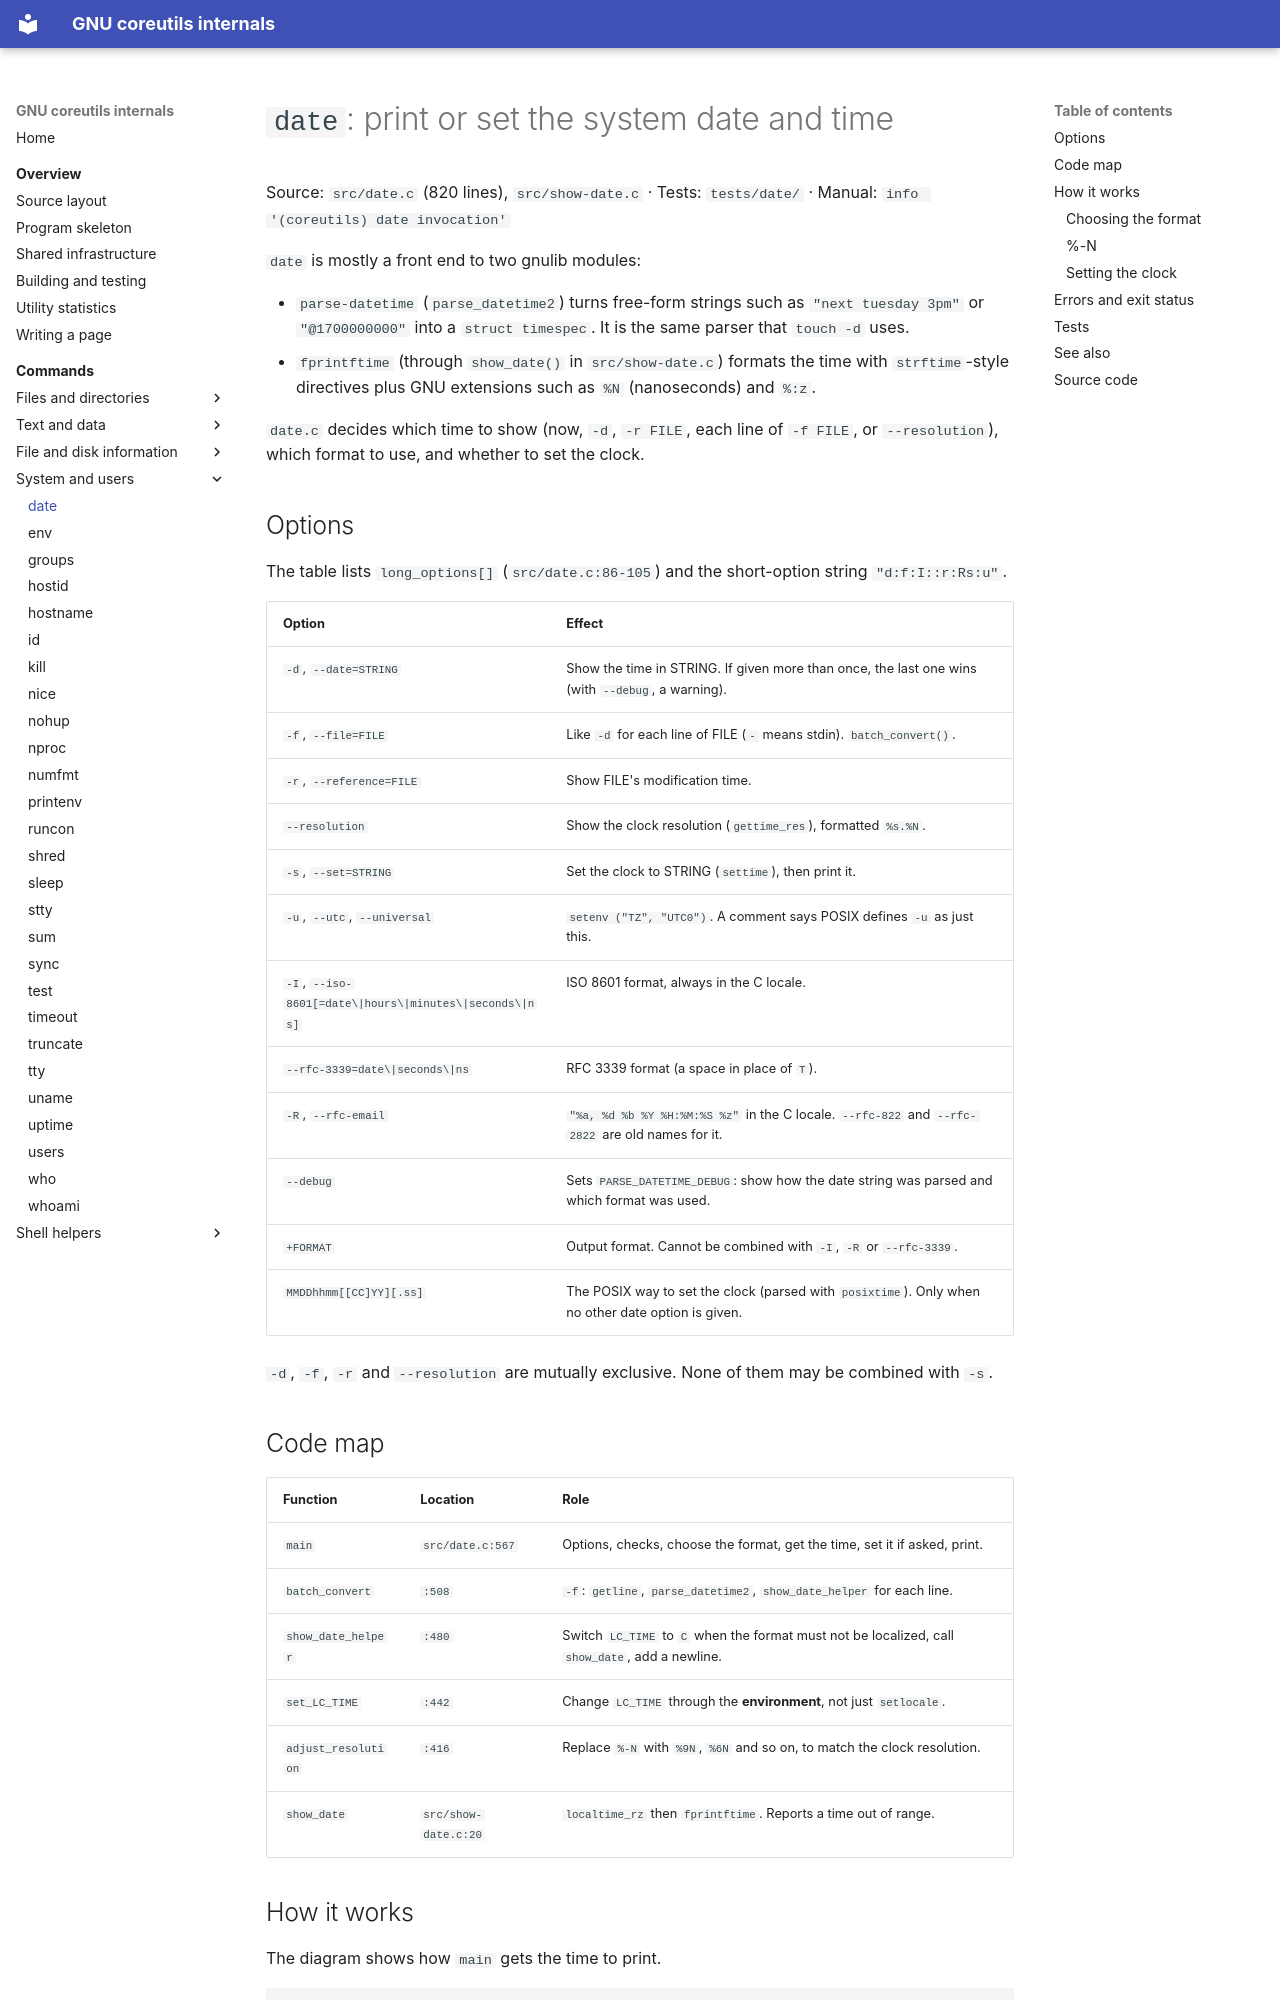

repository: andrewh/coreutils · page: commands/date/index.html · generator: mkdocs

# `date`: print or set the system date and time

Source: `src/date.c` (820 lines), `src/show-date.c` · Tests: `tests/date/`
· Manual: `info '(coreutils) date invocation'`

`date` is mostly a front end to two gnulib modules:

- `parse-datetime` (`parse_datetime2`) turns free-form strings such as
  `"next tuesday 3pm"` or `"@1700000000"` into a `struct timespec`. It is
  the same parser that `touch -d` uses.
- `fprintftime` (through `show_date()` in `src/show-date.c`) formats the
  time with `strftime`-style directives plus GNU extensions such as `%N`
  (nanoseconds) and `%:z`.

`date.c` decides which time to show (now, `-d`, `-r FILE`, each line of
`-f FILE`, or `--resolution`), which format to use, and whether to set the
clock.

## Options

The table lists `long_options[]` (`src/date.c:86-105`) and the short-option
string `"d:f:I::r:Rs:u"`.

| Option | Effect |
|---|---|
| `-d`, `--date=STRING` | Show the time in STRING. If given more than once, the last one wins (with `--debug`, a warning). |
| `-f`, `--file=FILE` | Like `-d` for each line of FILE (`-` means stdin). `batch_convert()`. |
| `-r`, `--reference=FILE` | Show FILE's modification time. |
| `--resolution` | Show the clock resolution (`gettime_res`), formatted `%s.%N`. |
| `-s`, `--set=STRING` | Set the clock to STRING (`settime`), then print it. |
| `-u`, `--utc`, `--universal` | `setenv ("TZ", "UTC0")`. A comment says POSIX defines `-u` as just this. |
| `-I`, `--iso-8601[=date\|hours\|minutes\|seconds\|ns]` | ISO 8601 format, always in the C locale. |
| `--rfc-3339=date\|seconds\|ns` | RFC 3339 format (a space in place of `T`). |
| `-R`, `--rfc-email` | `"%a, %d %b %Y %H:%M:%S %z"` in the C locale. `--rfc-822` and `--rfc-2822` are old names for it. |
| `--debug` | Sets `PARSE_DATETIME_DEBUG`: show how the date string was parsed and which format was used. |
| `+FORMAT` | Output format. Cannot be combined with `-I`, `-R` or `--rfc-3339`. |
| `MMDDhhmm[[CC]YY][.ss]` | The POSIX way to set the clock (parsed with `posixtime`). Only when no other date option is given. |

`-d`, `-f`, `-r` and `--resolution` are mutually exclusive. None of them
may be combined with `-s`.

## Code map

| Function | Location | Role |
|---|---|---|
| `main` | `src/date.c:567` | Options, checks, choose the format, get the time, set it if asked, print. |
| `batch_convert` | `:508` | `-f`: `getline`, `parse_datetime2`, `show_date_helper` for each line. |
| `show_date_helper` | `:480` | Switch `LC_TIME` to `C` when the format must not be localized, call `show_date`, add a newline. |
| `set_LC_TIME` | `:442` | Change `LC_TIME` through the **environment**, not just `setlocale`. |
| `adjust_resolution` | `:416` | Replace `%-N` with `%9N`, `%6N` and so on, to match the clock resolution. |
| `show_date` | `src/show-date.c:20` | `localtime_rz` then `fprintftime`. Reports a time out of range. |
